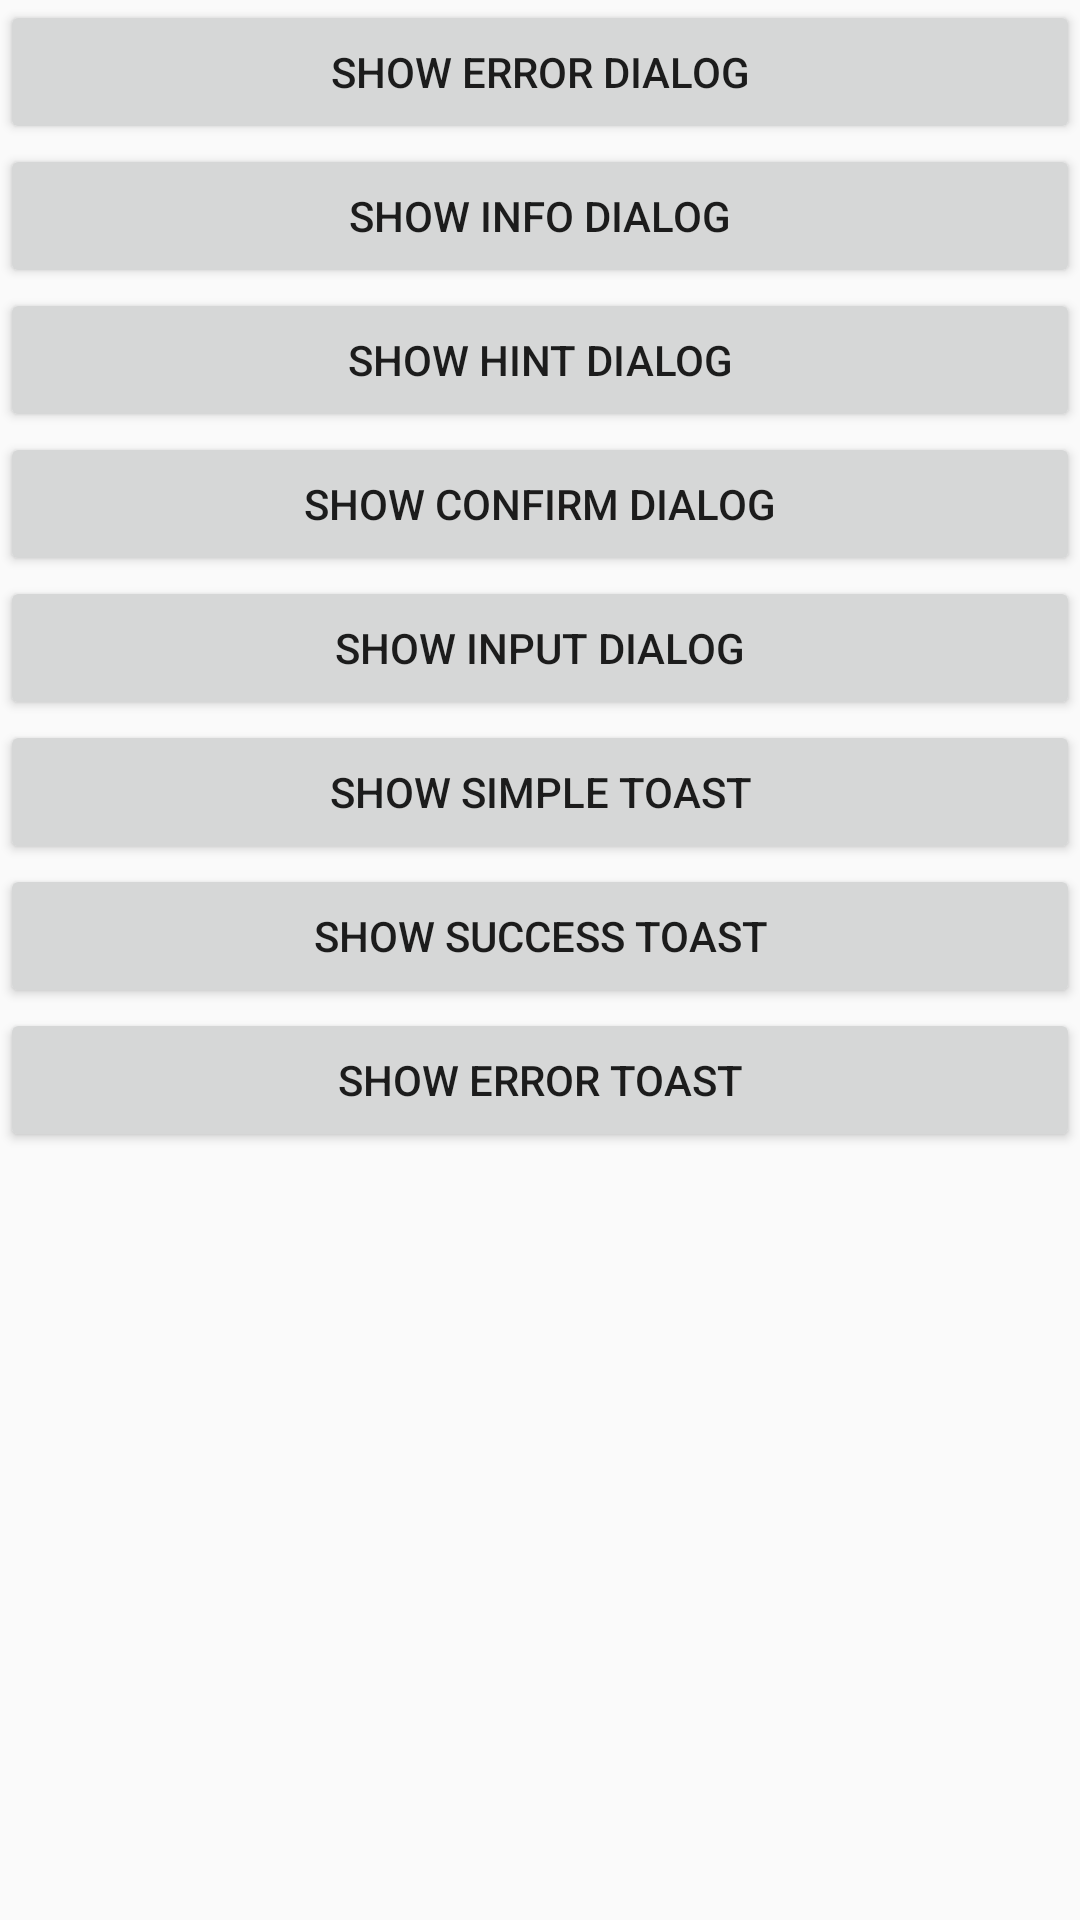

The Android layout XML behind this screen, and the referenced resources:
<!-- AndroidManifest.xml: application theme AppTheme -->
<!-- res/layout/activity_main.xml -->
<?xml version="1.0" encoding="utf-8"?>
<LinearLayout xmlns:android="http://schemas.android.com/apk/res/android"
    xmlns:app="http://schemas.android.com/apk/res-auto"
    xmlns:tools="http://schemas.android.com/tools"
    android:layout_width="match_parent"
    android:layout_height="match_parent"
    android:orientation="vertical"
    tools:context=".MainActivity">

    <Button
        android:layout_width="match_parent"
        android:layout_height="wrap_content"
        android:onClick="Click"
        android:tag="error"
        android:text="Show error dialog"/>

    <Button
        android:layout_width="match_parent"
        android:layout_height="wrap_content"
        android:onClick="Click"
        android:tag="info"
        android:text="Show info Dialog"/>

    <Button
        android:layout_width="match_parent"
        android:layout_height="wrap_content"
        android:onClick="Click"
        android:tag="hint"
        android:text="Show hint Dialog"/>

    <Button
        android:layout_width="match_parent"
        android:layout_height="wrap_content"
        android:onClick="Click"
        android:tag="confirm"
        android:text="Show confirm Dialog"/>

    <Button
        android:layout_width="match_parent"
        android:layout_height="wrap_content"
        android:onClick="Click"
        android:tag="input"
        android:text="Show input Dialog"/>

    <Button
        android:layout_width="match_parent"
        android:layout_height="wrap_content"
        android:onClick="Click"
        android:tag="toast"
        android:text="Show simple Toast"/>

    <Button
        android:layout_width="match_parent"
        android:layout_height="wrap_content"
        android:onClick="Click"
        android:tag="toast_success"
        android:text="Show success Toast"/>

    <Button
        android:layout_width="match_parent"
        android:layout_height="wrap_content"
        android:onClick="Click"
        android:tag="toast_error"
        android:text="Show error Toast"/>

</LinearLayout>
<!-- resources referenced by this layout -->
<resources>
  <style name="AppTheme" parent="Theme.AppCompat.Light.DarkActionBar">
          
          <item name="colorPrimary">@color/colorPrimary</item>
          <item name="colorPrimaryDark">@color/colorPrimaryDark</item>
          <item name="colorAccent">@color/colorAccent</item>
      </style>
  <color name="colorPrimary">#008577</color>
  <color name="colorPrimaryDark">#00574B</color>
  <color name="colorAccent">#D81B60</color>
</resources>
